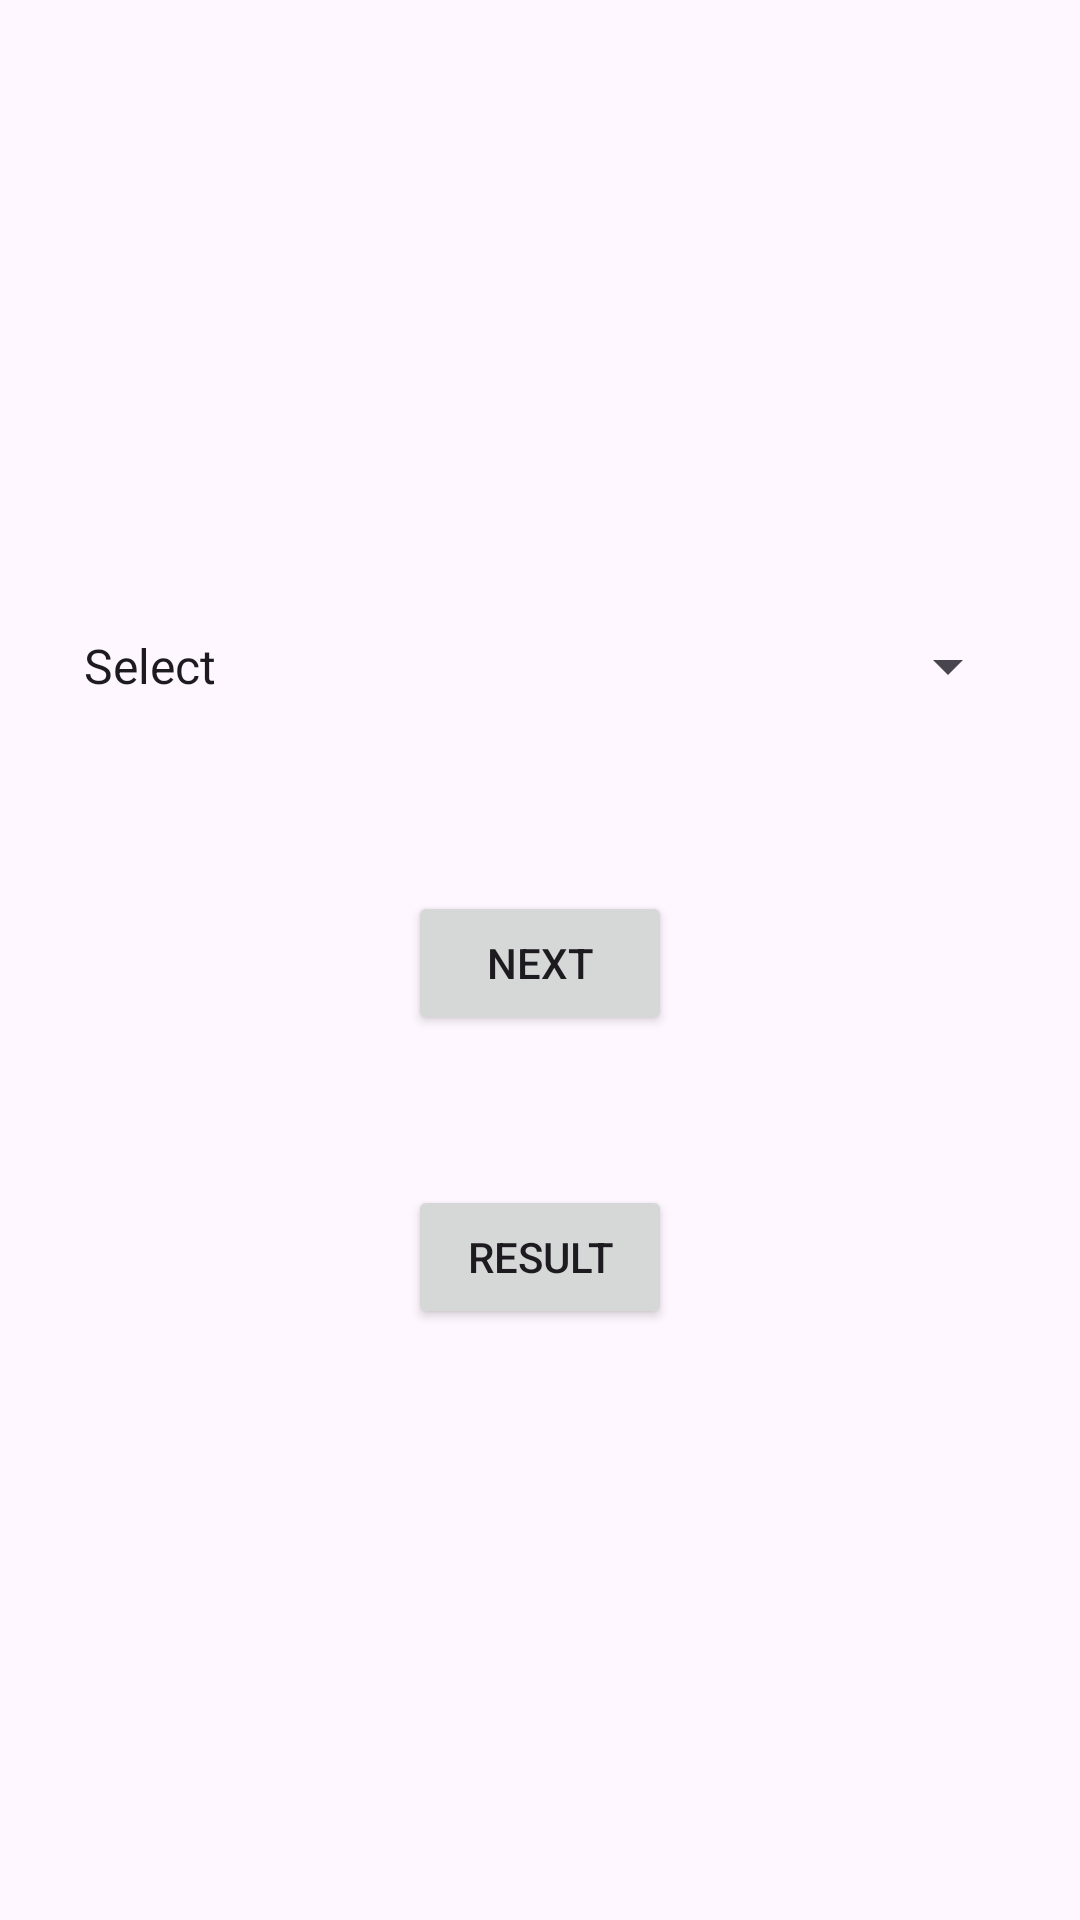

Write the Android layout XML for this screen, with the resource values it uses.
<!-- AndroidManifest.xml: application theme Theme.PracticeSession -->
<!-- res/layout/fragment_super_ball.xml -->
<?xml version="1.0" encoding="utf-8"?>
<layout xmlns:android="http://schemas.android.com/apk/res/android"
    xmlns:tools="http://schemas.android.com/tools">

    <LinearLayout
        android:layout_width="match_parent"
        android:layout_height="match_parent"
        android:gravity="center"
        android:orientation="vertical"
        tools:context=".superballgame.ui.SuperBallFragment">


        <androidx.appcompat.widget.AppCompatSpinner
            android:layout_width="match_parent"
            android:layout_height="50dp"
            android:id="@+id/spinner"
            android:layout_marginHorizontal="20dp"
            android:drawSelectorOnTop="true"
            android:entries="@array/game_array" />

        <Button
            android:id="@+id/btn_next"
            android:layout_width="wrap_content"
            android:layout_height="wrap_content"
            android:layout_marginTop="50dp"
            android:text="Next" />
  <Button
            android:id="@+id/btn_result"
            android:layout_width="wrap_content"
            android:layout_height="wrap_content"
            android:layout_marginTop="50dp"
            android:text="Result" />

    </LinearLayout>
</layout>
<!-- resources referenced by this layout -->
<resources>
  <string-array name="game_array">
          <item>Select</item>
          <item>Game-1</item>
          <item>Game-2</item>
          <item>Game-3</item>
          <item>Game-4</item>
          <item>Game-5</item>
      </string-array>
  <style name="Theme.PracticeSession" parent="Base.Theme.PracticeSession" />
  <style name="Base.Theme.PracticeSession" parent="Theme.Material3.DayNight.NoActionBar">
          
          
      </style>
</resources>
